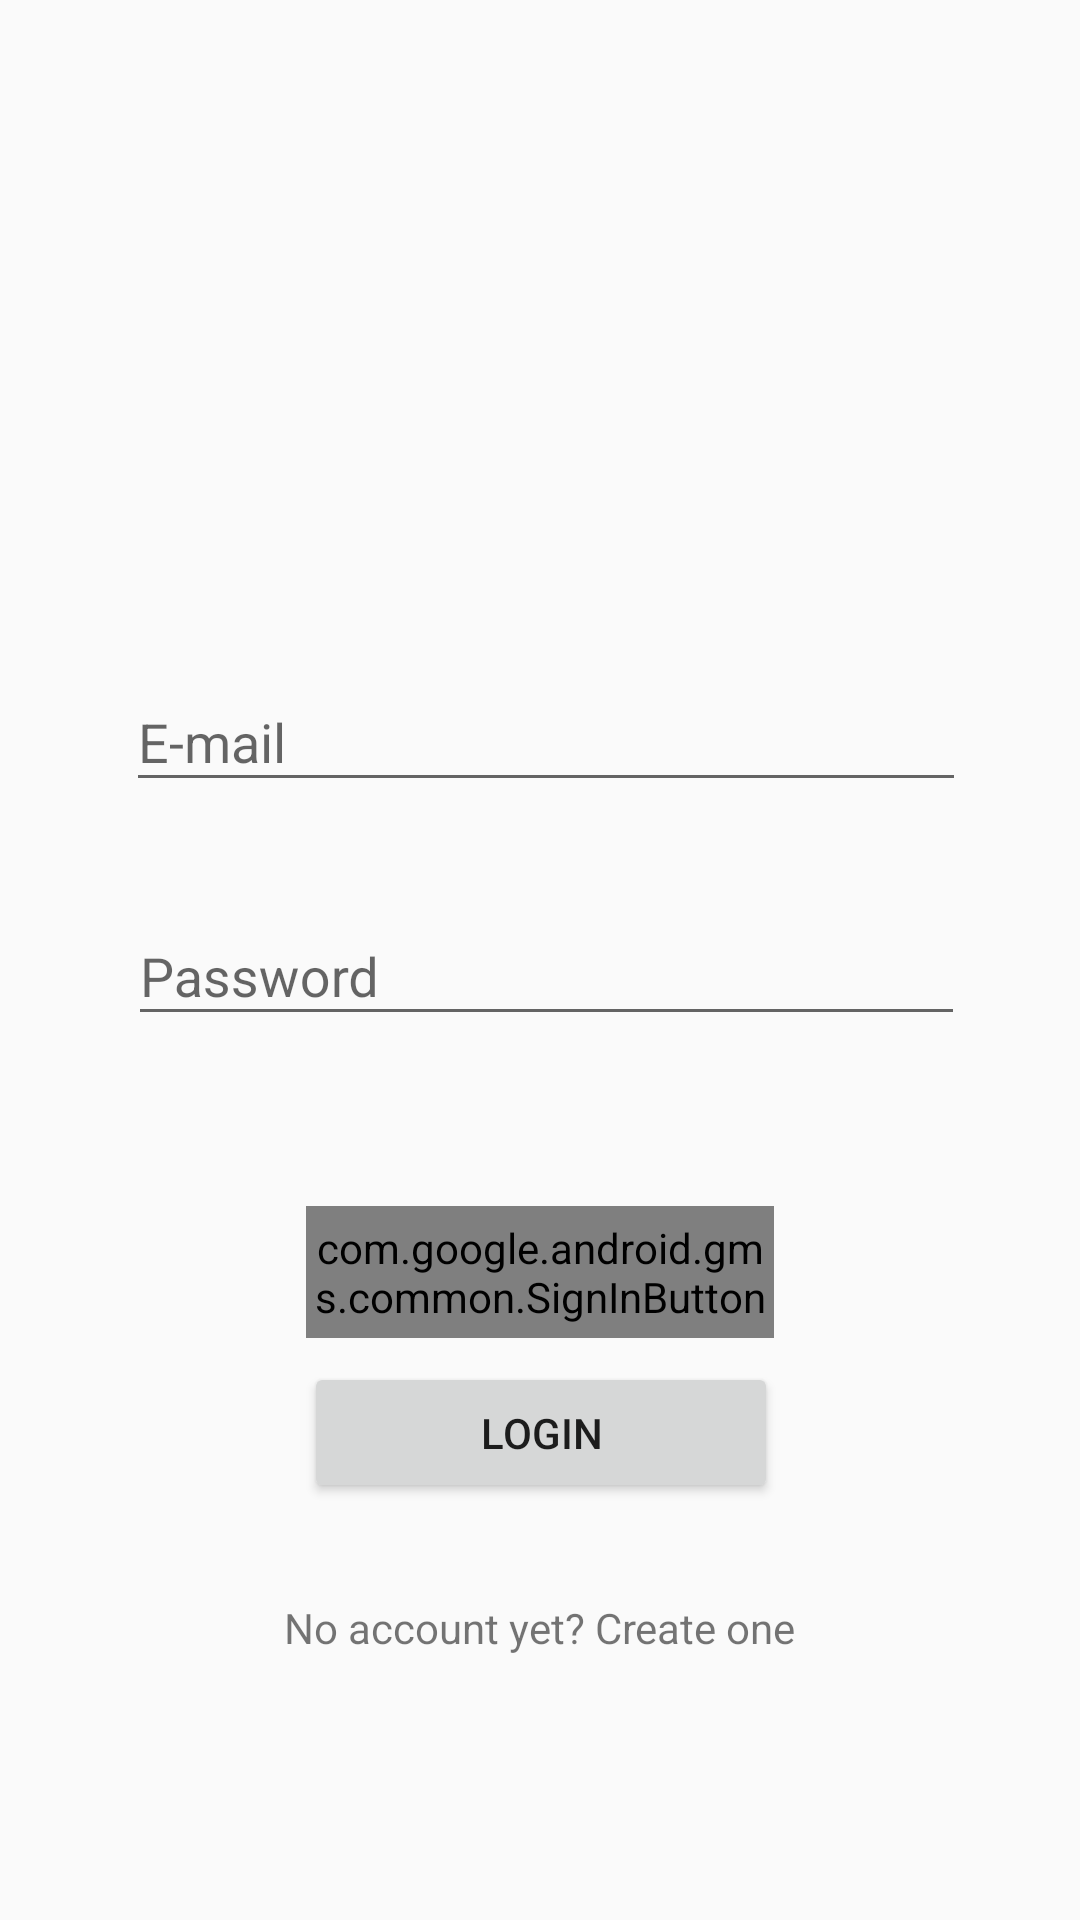

Here is an Android app screen rendered from its layout file. Give the layout XML and the strings, colors and styles it references.
<!-- AndroidManifest.xml: application theme AppTheme -->
<!-- res/layout/activity_login.xml -->
<?xml version="1.0" encoding="utf-8"?>
<android.support.constraint.ConstraintLayout xmlns:android="http://schemas.android.com/apk/res/android"
    xmlns:app="http://schemas.android.com/apk/res-auto"
    xmlns:tools="http://schemas.android.com/tools"
    android:layout_width="match_parent"
    android:layout_height="match_parent"
    tools:context=".MainActivity"
    tools:layout_editor_absoluteY="25dp">


    <ImageView
        android:id="@+id/imageView"
        android:layout_width="0dp"
        android:layout_height="111dp"
        android:layout_marginEnd="8dp"
        android:layout_marginLeft="8dp"
        android:layout_marginRight="8dp"
        android:layout_marginStart="8dp"
        android:layout_marginTop="56dp"
        app:layout_constraintEnd_toEndOf="parent"
        app:layout_constraintHorizontal_bias="0.0"
        app:layout_constraintStart_toStartOf="parent"
        app:layout_constraintTop_toTopOf="parent"
        app:srcCompat="@drawable/logo" />

    <android.support.design.widget.TextInputLayout
        android:id="@+id/textInputLayout"
        android:layout_width="276dp"
        android:layout_height="58dp"
        android:layout_marginEnd="28dp"
        android:layout_marginLeft="28dp"
        android:layout_marginRight="28dp"
        android:layout_marginStart="28dp"
        android:layout_marginTop="48dp"
        app:layout_constraintEnd_toEndOf="parent"
        app:layout_constraintStart_toStartOf="parent"
        app:layout_constraintTop_toBottomOf="@+id/imageView">

        <EditText
            android:id="@+id/login_email"
            android:layout_width="346dp"
            android:layout_height="wrap_content"
            android:ems="10"
            android:hint="E-mail"
            android:inputType="textEmailAddress"
            tools:layout_editor_absoluteX="94dp"
            tools:layout_editor_absoluteY="245dp" />

    </android.support.design.widget.TextInputLayout>

    <android.support.design.widget.TextInputLayout
        android:id="@+id/textInputLayout2"
        android:layout_width="275dp"
        android:layout_height="57dp"
        android:layout_marginEnd="28dp"
        android:layout_marginLeft="28dp"
        android:layout_marginRight="28dp"
        android:layout_marginStart="28dp"
        android:layout_marginTop="20dp"
        app:layout_constraintEnd_toEndOf="parent"
        app:layout_constraintStart_toStartOf="parent"
        app:layout_constraintTop_toBottomOf="@+id/textInputLayout">

        <EditText
            android:id="@+id/login_password"
            android:layout_width="346dp"
            android:layout_height="wrap_content"
            android:ems="10"
            android:hint="Password"
            android:inputType="textPassword"
            tools:layout_editor_absoluteX="84dp"
            tools:layout_editor_absoluteY="314dp" />
    </android.support.design.widget.TextInputLayout>


    <android.support.v7.widget.AppCompatButton
        android:id="@+id/login"
        android:layout_width="158dp"
        android:layout_height="47dp"
        android:layout_marginEnd="28dp"
        android:layout_marginLeft="28dp"
        android:layout_marginRight="28dp"
        android:layout_marginStart="28dp"
        android:layout_marginTop="8dp"
        android:text="@string/login"
        app:layout_constraintEnd_toEndOf="parent"
        app:layout_constraintHorizontal_bias="0.502"
        app:layout_constraintStart_toStartOf="parent"
        app:layout_constraintTop_toBottomOf="@+id/googlesignin" />

    <TextView
        android:id="@+id/textview"
        android:layout_width="wrap_content"
        android:layout_height="wrap_content"
        android:layout_marginEnd="28dp"
        android:layout_marginLeft="28dp"
        android:layout_marginRight="28dp"
        android:layout_marginStart="28dp"
        android:layout_marginTop="32dp"
        android:text="@string/signup_link"
        app:layout_constraintEnd_toEndOf="parent"
        app:layout_constraintStart_toStartOf="parent"
        app:layout_constraintTop_toBottomOf="@+id/login" />


    <com.google.android.gms.common.SignInButton
        android:id="@+id/googlesignin"
        android:layout_width="156dp"
        android:layout_height="44dp"
        android:layout_marginEnd="8dp"
        android:layout_marginLeft="8dp"
        android:layout_marginRight="8dp"
        android:layout_marginStart="8dp"
        android:layout_marginTop="52dp"
        app:layout_constraintEnd_toEndOf="parent"
        app:layout_constraintStart_toStartOf="parent"
        app:layout_constraintTop_toBottomOf="@+id/textInputLayout2" />





</android.support.constraint.ConstraintLayout>
<!-- resources referenced by this layout -->
<resources>
  <string name="login"> Login </string>
  <string name="signup_link"> No account yet? Create one </string>
  <style name="AppTheme" parent="Theme.AppCompat.Light.DarkActionBar">
          
          <item name="colorPrimary">@color/colorPrimary</item>
          <item name="colorPrimaryDark">@color/colorPrimaryDark</item>
          <item name="colorAccent">@color/colorAccent</item>
      </style>
  <color name="colorPrimary">#576ce0</color>
  <color name="colorPrimaryDark">#303F9F</color>
  <color name="colorAccent">#FF4081</color>
</resources>
